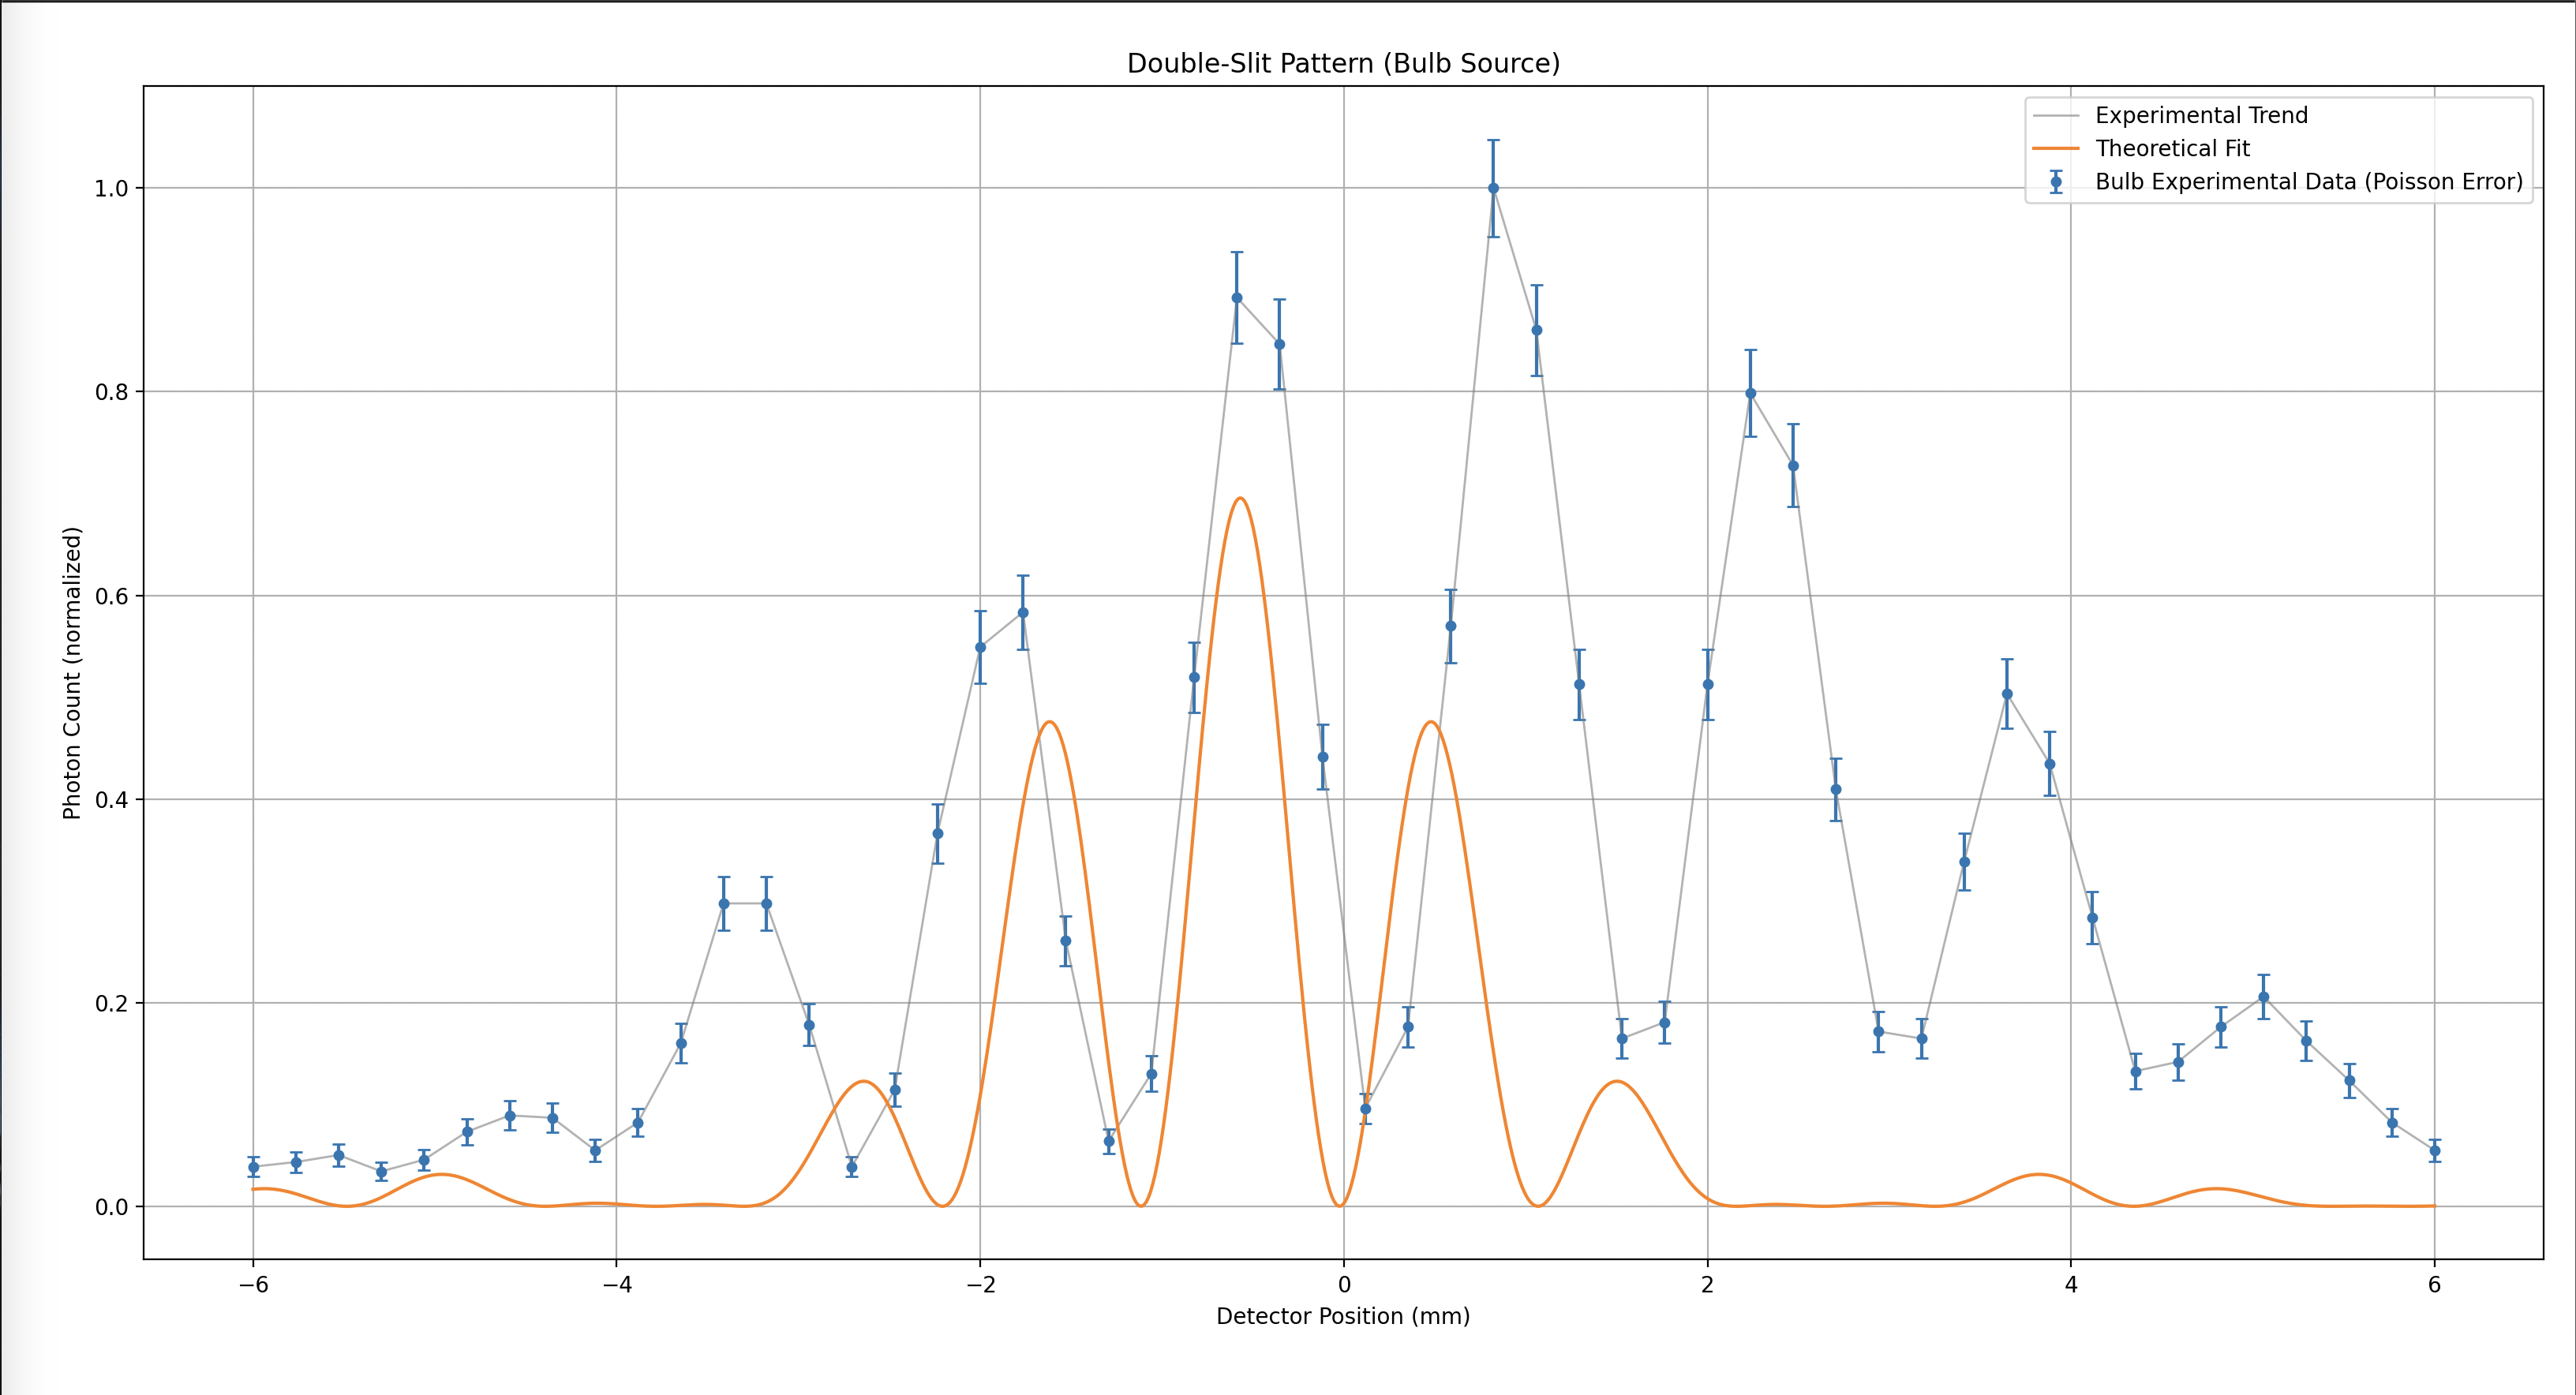

This chart was generated by the following Python code:
import numpy as np
import matplotlib.pyplot as plt
import pandas as pd
from scipy.optimize import curve_fit

# Load bulb experimental data
data = pd.read_csv("Bulb_Double-Slit_Photon_Count_Data.csv")
x_experimental = data["Detector Position (mm)"].values
y_experimental = data["Photon Count"].values

# Clean data: Remove NaNs or infs
mask = np.isfinite(y_experimental)
x_experimental_clean = x_experimental[mask]
y_experimental_clean = y_experimental[mask]

# Normalize intensity
y_experimental_normalized = y_experimental_clean / np.max(y_experimental_clean)

# Poisson error for photon count (sqrt(N)), normalized
photon_error = np.sqrt(y_experimental_clean) / np.max(y_experimental_clean)

# Theoretical intensity model (no stretch factor)
def double_slit_intensity(x, I0, x0, D, d, lambda_, L):
    theta = (x - x0) * 1e-3 / L  # x in mm to m
    k = 2 * np.pi / lambda_
    phi = k * D * np.sin(theta)
    psi = k * d * np.sin(theta)
    intensity = I0 * (np.sin(phi/2) / (phi/2 + 1e-10))**2 * np.cos(psi/2)**2
    return intensity

# Wrapper for curve fitting (fit I0 and x0 only)
def fit_function(x, I0, x0):
    D = 0.085e-3         # Slit width (m)
    d = 0.250e-3         # Slit separation (m)
    lambda_ = 541e-9     # Central wavelength (m)
    L = 0.5              # Distance to detector (m)
    return double_slit_intensity(x, I0, x0, D, d, lambda_, L)

# Initial guesses
initial_guess = [1.0, 0.0]  # [I0, x0]

# Fit data
popt, pcov = curve_fit(
    fit_function,
    x_experimental_clean,
    y_experimental_normalized,
    p0=initial_guess,
    sigma=photon_error,
    absolute_sigma=True
)

# Extract fitted parameters
I0_fit, x0_fit = popt
I0_err, x0_err = np.sqrt(np.diag(pcov))

# Generate theoretical fit curve
x_theoretical = np.linspace(min(x_experimental_clean), max(x_experimental_clean), 1000)
y_theoretical = double_slit_intensity(
    x_theoretical,
    I0_fit, x0_fit,
    D=0.085e-3, d=0.250e-3,
    lambda_=546e-9, L=0.5
)

# Plot
plt.figure(figsize=(12, 6))

# Error bars with data points
plt.errorbar(
    x_experimental_clean,
    y_experimental_normalized,
    yerr=photon_error,
    fmt='o',
    markersize=4,
    capsize=3,
    label='Bulb Experimental Data (Poisson Error)',
)

# Connect experimental points with a smooth line
plt.plot(
    x_experimental_clean,
    y_experimental_normalized,
    '-', linewidth=1.0, color='gray', alpha=0.6,
    label='Experimental Trend'
)

# Theoretical model
plt.plot(
    x_theoretical,
    y_theoretical,
    '-', linewidth=1.5,
    label=f'Theoretical Fit'
)

plt.xlabel("Detector Position (mm)")
plt.ylabel("Photon Count (normalized)")
plt.title("Double-Slit Pattern (Bulb Source)")
plt.legend()
plt.grid(True)
plt.tight_layout()
plt.show()

# Print fitted parameters
print("Fitted Parameters (Bulb Data, No Stretch):")
print(f"I0 = {I0_fit:.4f} ± {I0_err:.4f}")
print(f"x0 = {x0_fit:.4f} ± {x0_err:.4f}")
